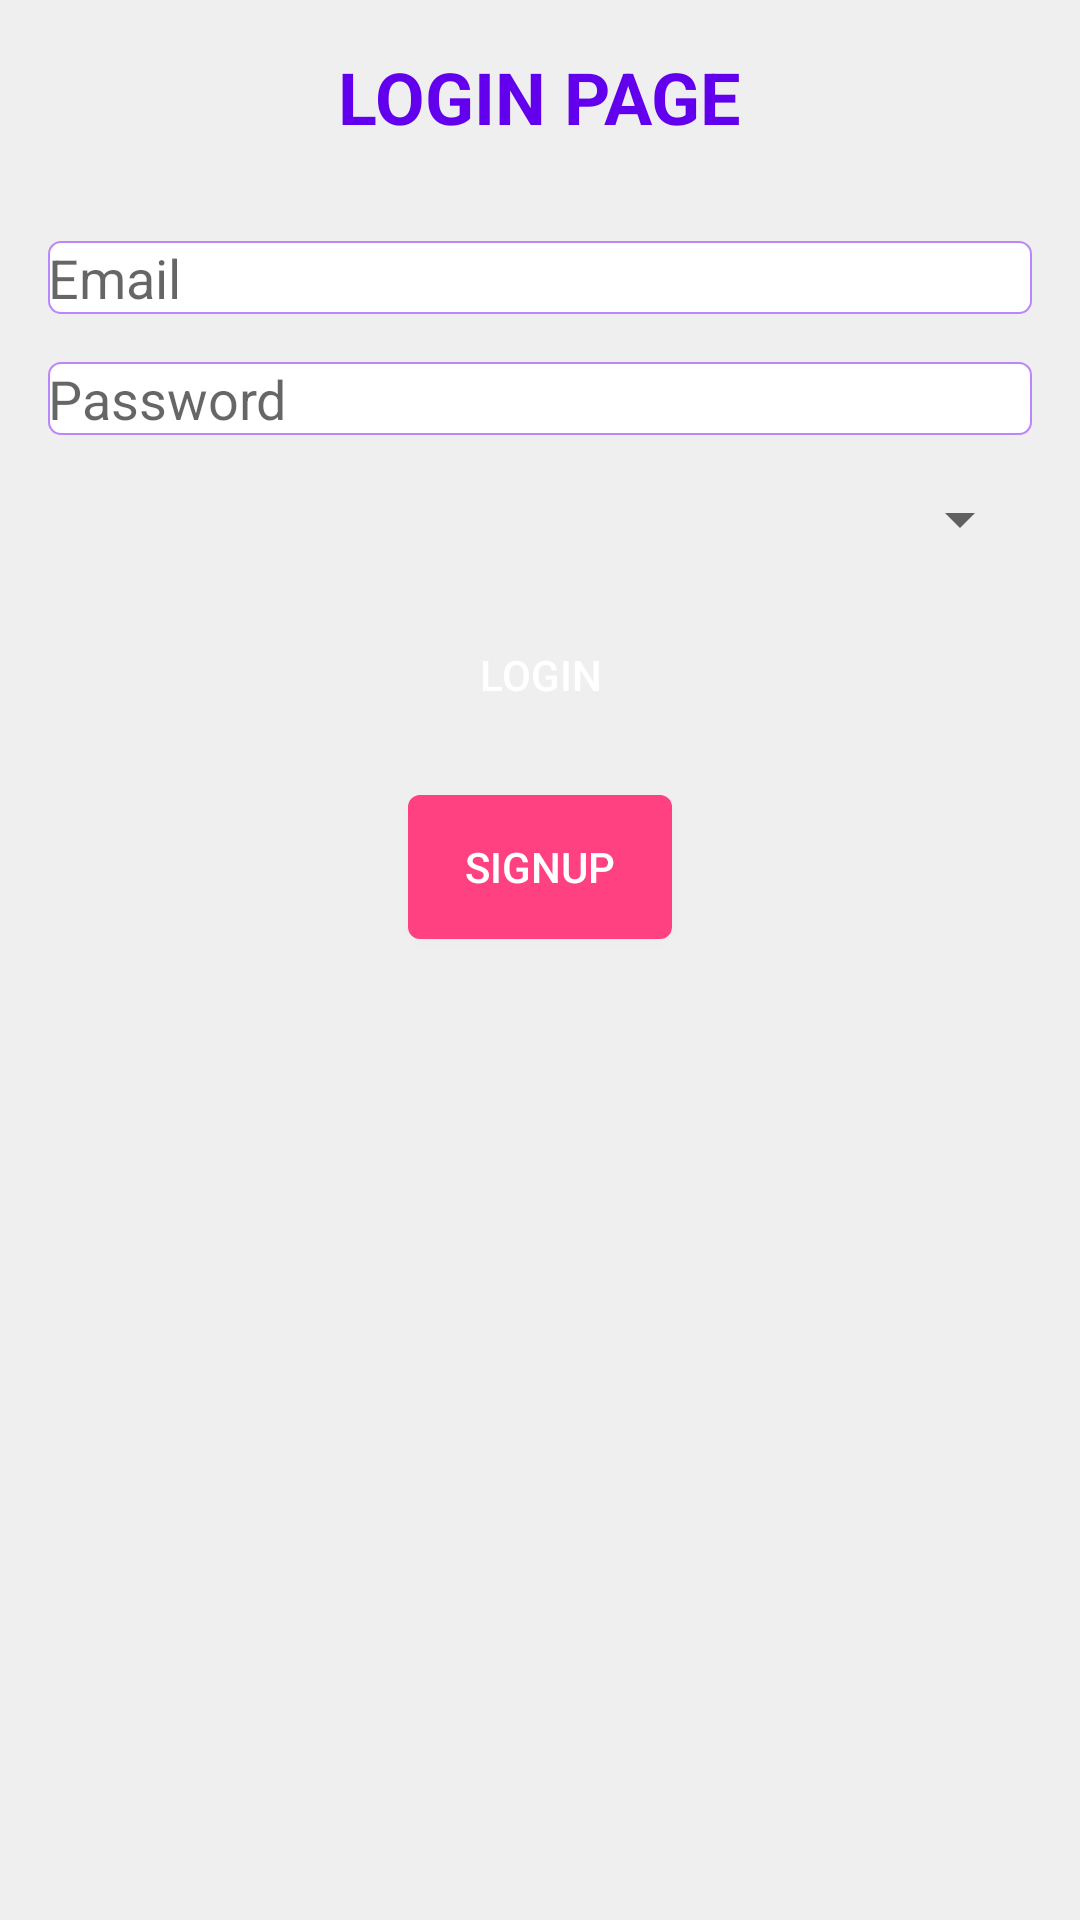

This screen was rendered from an Android layout file. Write that file and the resources it references.
<!-- AndroidManifest.xml: activity theme Theme.GuardianTeen -->
<!-- res/layout/activity_login.xml -->
<?xml version="1.0" encoding="utf-8"?>
<LinearLayout xmlns:android="http://schemas.android.com/apk/res/android"
    android:layout_width="match_parent"
    android:layout_height="match_parent"
    android:orientation="vertical"
    android:padding="16dp"
    android:gravity="center_horizontal"
    android:background="@color/background_color">

    
    <TextView
        android:id="@+id/loginPageTitle"
        android:layout_width="wrap_content"
        android:layout_height="wrap_content"
        android:text="LOGIN PAGE"
        android:textSize="24sp"
        android:textStyle="bold"
        android:textColor="@color/purple_500"
        android:layout_marginBottom="32dp" />

    
    <EditText
        android:id="@+id/emailEditText"
        android:layout_width="match_parent"
        android:layout_height="wrap_content"
        android:hint="Email"
        android:textColor="@color/black"
        android:background="@drawable/edit_text_background"
        android:layout_marginBottom="16dp" />

    
    <EditText
        android:id="@+id/passwordEditText"
        android:layout_width="match_parent"
        android:layout_height="wrap_content"
        android:hint="Password"
        android:inputType="textPassword"
        android:textColor="@color/black"
        android:background="@drawable/edit_text_background"
        android:layout_marginBottom="16dp" />

    
    <Spinner
        android:id="@+id/userTypeSpinner"
        android:layout_width="match_parent"
        android:layout_height="wrap_content"
        android:layout_marginBottom="16dp" />

    
    <Button
        android:id="@+id/loginButton"
        android:layout_width="wrap_content"
        android:layout_height="wrap_content"
        android:text="Login"
        android:background="@drawable/button_background_primary"
        android:textColor="@color/button_text"
        android:layout_marginBottom="16dp" />

    
    <Button
        android:id="@+id/signupButton"
        android:layout_width="wrap_content"
        android:layout_height="wrap_content"
        android:text="Signup"
        android:background="@drawable/button_background_accent"
        android:textColor="@color/button_text"
        android:layout_marginBottom="16dp" />

</LinearLayout>
<!-- resources referenced by this layout -->
<resources>
  <color name="background_color">#EFEFEF</color>
  <color name="black">#FF000000</color>
  <color name="button_text">#FFFFFF</color>
  <color name="purple_500">#FF6200EE</color>
  <!-- drawable button_background_accent (drawable) -->
  <?xml version="1.0" encoding="utf-8"?>
  <shape xmlns:android="http://schemas.android.com/apk/res/android">
      <solid android:color="@color/button_accent"/>
      <corners android:radius="4dp"/>
  </shape>
  <!-- drawable edit_text_background (drawable) -->
  <?xml version="1.0" encoding="utf-8"?>
  <shape xmlns:android="http://schemas.android.com/apk/res/android">
      <solid android:color="@color/white"/>
      <corners android:radius="4dp"/>
      <stroke android:width="2px" android:color="@color/purple_200"/>
  </shape>
  <style name="Theme.GuardianTeen" parent="Theme.AppCompat.Light.NoActionBar">
          
      </style>
  <color name="button_accent">#FF4081</color>
  <color name="white">#FFFFFFFF</color>
  <color name="purple_200">#FFBB86FC</color>
</resources>
